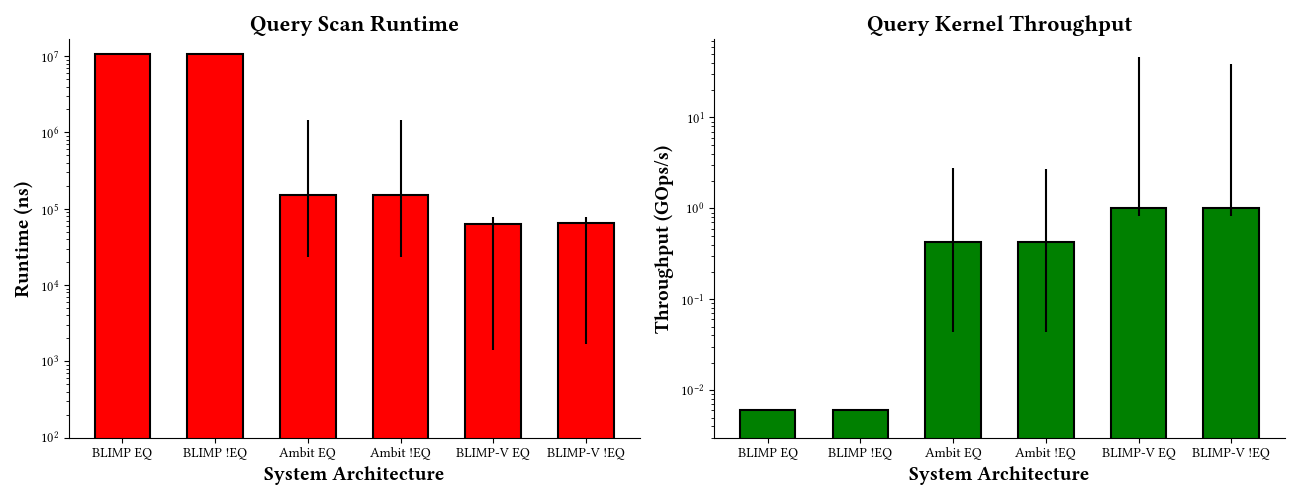

The data file committed next to this chart (first rows):
best_case_blimp_equal	10623630.179999728
worst_case_blimp_equal	10623630
best_case_blimp_not_equal	10623630
worst_case_blimp_not_equal	10623630
best_case_ambit_equal	150438
worst_case_ambit_equal	150438
best_case_ambit_et_equal	23158
worst_case_ambit_et_equal	1471021
best_case_ambit_not_equal	150778
worst_case_ambit_not_equal	150778
best_case_ambit_et_not_equal	23498
worst_case_ambit_et_not_equal	1471361
best_case_blimp_v_equal	63961
worst_case_blimp_v_equal	63961
best_case_blimp_v_et_equal	1392
worst_case_blimp_v_et_equal	78041
best_case_blimp_v_not_equal	64245
worst_case_blimp_v_not_equal	64245
best_case_blimp_v_et_not_equal	1677
worst_case_blimp_v_et_not_equal	78325
